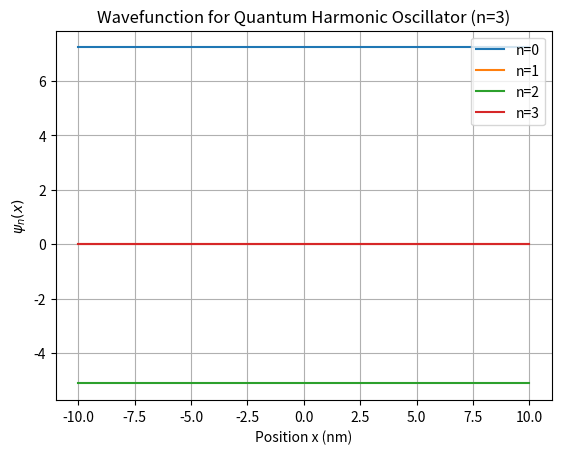

Here is the Python script that generated this plot:
# -*- coding: utf-8 -*-
"""
Created on Mon Oct  7 11:12:07 2024

@author: K.L.A.C. LAKSHAN
"""


import numpy as np
import matplotlib.pyplot as plt
from scipy.special import hermite
import math

# Constants
hbar = 1.054571817e-34  # Reduced Planck's constant, J·s
me = 9.10938356e-31  # Mass of an electron, kg
w = 1.0  # Frequency (arbitrary for now)

# Spatial grid parameters
L = 1e-8  # Spatial limit in meters (10 nm)
N = 1000  # Number of spatial points
x = np.linspace(-L, L, N)  # Position array in meters

# Function to calculate the wavefunction for quantum harmonic oscillator
def wavefunction(n, x):
    epsilon = np.sqrt(me * w / hbar) * x  # Dimensionless variable ε
    Hn = hermite(n)(epsilon)  # Hermite polynomial H_n(ε)
    norm_factor = (me * w / (np.pi * hbar)) ** 0.25 / np.sqrt(2 ** n * math.factorial(n))  # Normalization factor
    psi_n = norm_factor * Hn * np.exp((-epsilon ** 2) / 2)  # Wavefunction Ψ_n(x)
    return psi_n

# Function to plot the wavefunction for a given quantum number n
def plot_wavefunction(n):
    psi_n = wavefunction(n, x)
    
    plt.plot(x * 1e9, psi_n, label=f"n={n}")
    plt.xlabel("Position x (nm)")
    plt.ylabel(r'$\psi_n(x)$')
    plt.title(f"Wavefunction for Quantum Harmonic Oscillator (n={n})")
    plt.grid(True)
    plt.legend()
    plt.show()

# Plot the wavefunction for different quantum numbers
n_values = [0, 1, 2, 3]  # You can change these values as needed

for n in n_values:
    plot_wavefunction(n)
